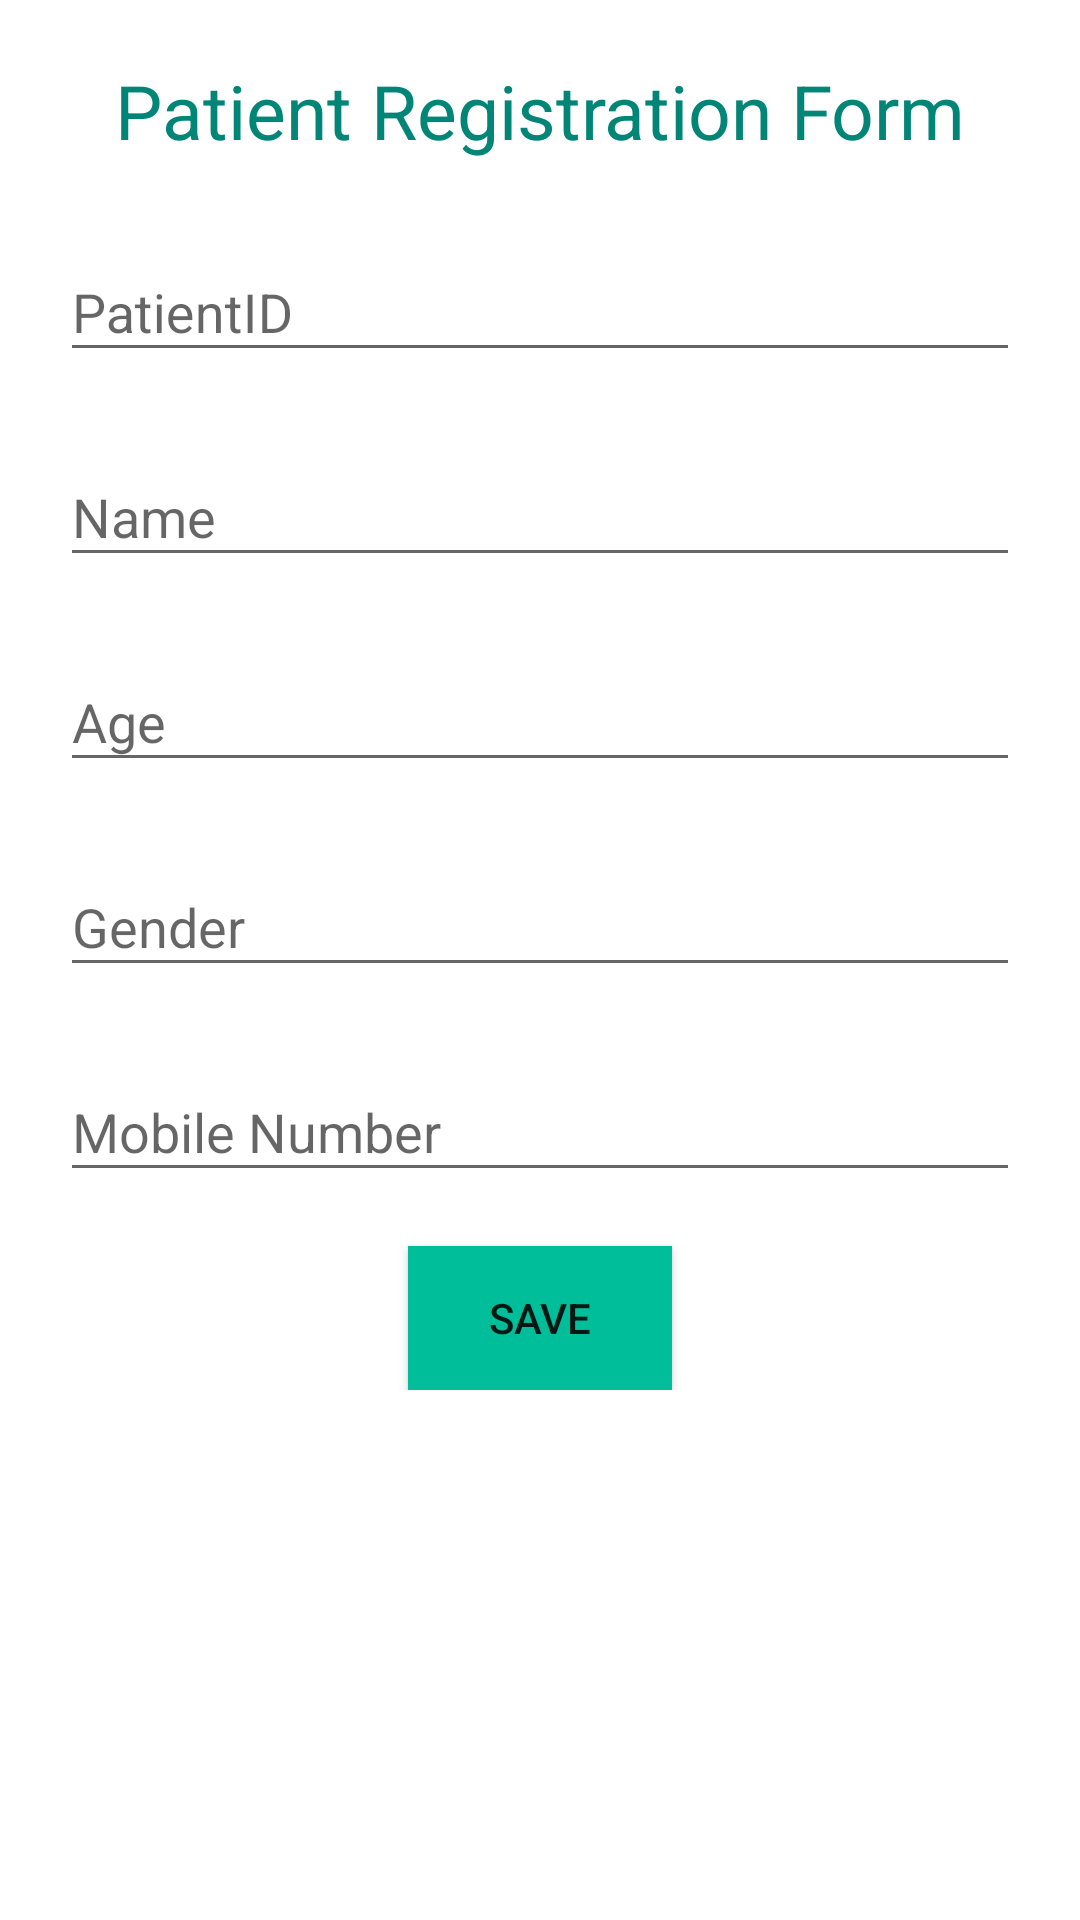

This screen was rendered from an Android layout file. Write that file and the resources it references.
<!-- AndroidManifest.xml: application theme AppTheme -->
<!-- res/layout/patientform.xml -->
<?xml version="1.0" encoding="utf-8"?>
<ScrollView xmlns:android="http://schemas.android.com/apk/res/android"
    xmlns:tools="http://schemas.android.com/tools"
    android:orientation="vertical" android:layout_width="match_parent"
    android:layout_height="match_parent"
    android:paddingTop="10dp"
    android:paddingBottom="10dp"
    android:paddingLeft="20dp"
    android:paddingRight="20dp"
    android:background="@color/white"
    >
    <LinearLayout
        android:layout_width="match_parent"
        android:layout_height="match_parent"
        android:layout_gravity="top"
        android:orientation="vertical">

        <TextView
            android:id="@+id/add_patient"
            android:layout_width="match_parent"
            android:layout_height="match_parent"
            android:text="Patient Registration Form"
            android:layout_gravity="center_horizontal"
            android:textAlignment="center"
            android:textColor="@color/colorPrimary"
            android:textSize="25dp"
            android:padding="10dp"/>

    <com.google.android.material.textfield.TextInputLayout
        android:layout_width="match_parent"
        android:layout_height="wrap_content"
        android:layout_marginTop="8dp"
        android:layout_marginBottom="8dp"
        tools:ignore="MissingConstraints">
        <EditText android:id="@+id/patient_id"
            android:layout_width="match_parent"
            android:layout_height="wrap_content"
            android:inputType="text"
            android:hint="PatientID" />
    </com.google.android.material.textfield.TextInputLayout>

    <com.google.android.material.textfield.TextInputLayout
        android:layout_width="match_parent"
        android:layout_height="wrap_content"
        android:layout_marginTop="8dp"
        android:layout_marginBottom="8dp"
        tools:ignore="MissingConstraints">
        <EditText android:id="@+id/name"
            android:layout_width="match_parent"
            android:layout_height="wrap_content"
            android:inputType="textPersonName"
            android:hint="Name" />
    </com.google.android.material.textfield.TextInputLayout>

    <com.google.android.material.textfield.TextInputLayout
        android:layout_width="match_parent"
        android:layout_height="wrap_content"
        android:layout_marginTop="8dp"
        android:layout_marginBottom="8dp"
        tools:ignore="MissingConstraints">
        <EditText android:id="@+id/age"
            android:layout_width="match_parent"
            android:layout_height="wrap_content"
            android:inputType="number"
            android:hint="Age" />
    </com.google.android.material.textfield.TextInputLayout>

    <com.google.android.material.textfield.TextInputLayout
        android:layout_width="match_parent"
        android:layout_height="wrap_content"
        android:layout_marginTop="8dp"
        android:layout_marginBottom="8dp">
        <EditText android:id="@+id/gender"
            android:layout_width="match_parent"
            android:layout_height="wrap_content"
            android:inputType="text"
            android:hint="Gender" />
    </com.google.android.material.textfield.TextInputLayout>

    <com.google.android.material.textfield.TextInputLayout
        android:layout_width="match_parent"
        android:layout_height="wrap_content"
        android:layout_marginTop="8dp"
        android:layout_marginBottom="8dp">
        <EditText android:id="@+id/mobile"
            android:layout_width="match_parent"
            android:layout_height="wrap_content"
            android:inputType="phone"
            android:hint="Mobile Number" />
    </com.google.android.material.textfield.TextInputLayout>

    <Button
        android:id="@+id/save"
        android:layout_marginTop="10dp"
        android:layout_width="wrap_content"
        android:layout_height="wrap_content"
        android:layout_gravity="center"
        android:background="@color/darkbutton"
        android:text="SAVE"/>
    </LinearLayout>

</ScrollView>
<!-- resources referenced by this layout -->
<resources>
  <color name="colorPrimary">#008577</color>
  <color name="darkbutton">#00BE99</color>
  <color name="white">#FFFFFF</color>
  <style parent="Theme.AppCompat.Light.NoActionBar" name="AppTheme">
      
      <item name="colorPrimary">@color/primary</item>
      <item name="colorPrimaryDark">@color/primary_dark</item>
      <item name="colorAccent">@color/colorAccent</item>
      </style>
  <color name="primary">#E43F3F</color>
  <color name="primary_dark">#E12929</color>
  <color name="colorAccent">#D81B60</color>
</resources>
